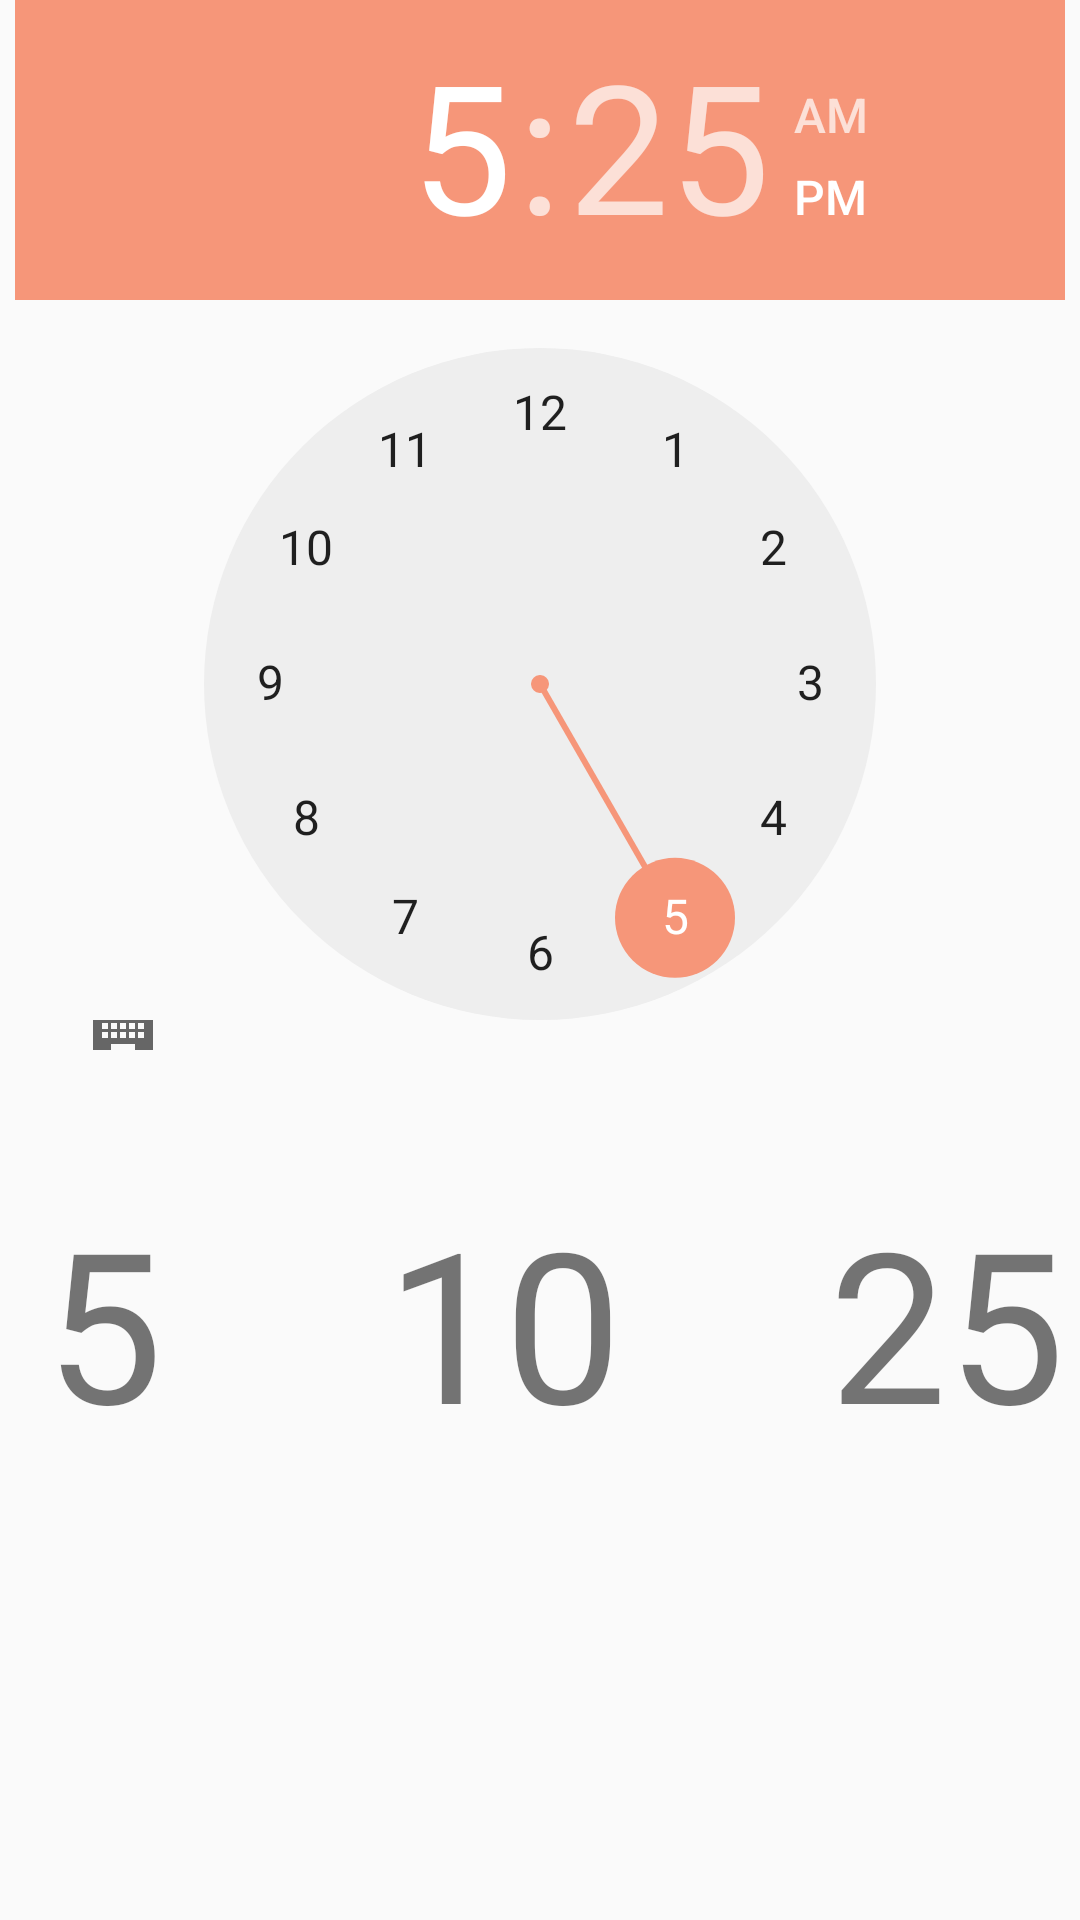

Produce the Android XML layout that renders to this screen, including the resource entries it uses.
<!-- AndroidManifest.xml: application theme AppTheme -->
<!-- res/layout/alertdialog_layout.xml -->
<?xml version="1.0" encoding="utf-8"?>
<RelativeLayout
    android:id="@+id/dialog"
    xmlns:android="http://schemas.android.com/apk/res/android"
    android:orientation="vertical"
    android:layout_width="match_parent"
    android:layout_height="match_parent">
    <TimePicker
        android:id="@+id/alert_time_picker"
        android:layout_width="350dp"
        android:layout_height="350dp"
        android:layout_alignParentTop="true"
        android:layout_centerHorizontal="true"></TimePicker>
    <TextView
        android:textSize="20dp"
        android:layout_centerHorizontal="true"
        android:textColor="@color/colorAccent"
        android:id="@+id/cur_display"
        android:layout_width="350dp"
        android:layout_height="30dp"
        android:layout_below="@+id/alert_time_picker"
        android:layout_marginTop="14dp" />
    <TextView
        android:id="@+id/five_minutes"
        android:text="5"
        android:textSize="70dp"
        android:layout_marginLeft="10dp"
        android:layout_width="wrap_content"
        android:layout_height="wrap_content"
        android:layout_below="@+id/cur_display"
        android:layout_alignLeft="@+id/cur_display"
        android:layout_alignStart="@+id/cur_display" />
    <TextView
        android:id="@+id/ten_minutes"
        android:text="10"
        android:textSize="70dp"
        android:layout_width="wrap_content"
        android:layout_height="wrap_content"
        android:layout_below="@+id/cur_display"
        android:layout_toLeftOf="@+id/tfive_minutes"
        android:layout_toStartOf="@+id/tfive_minutes"
        android:layout_marginRight="69dp"
        android:layout_marginEnd="69dp" />
    <TextView
        android:id="@+id/tfive_minutes"
        android:text="25"
        android:textSize="70dp"
        android:layout_width="wrap_content"
        android:layout_height="wrap_content"
        android:layout_below="@+id/cur_display"
        android:layout_alignRight="@+id/alert_time_picker"
        android:layout_alignEnd="@+id/alert_time_picker" />
</RelativeLayout>
<!-- resources referenced by this layout -->
<resources>
  <color name="colorAccent">#f69679</color>
  <style name="AppTheme" parent="Theme.AppCompat.DayNight.NoActionBar">
              
              <item name="colorPrimary">@color/colorPrimary</item>
              <item name="colorPrimaryDark">@color/colorPrimaryDark</item>
              <item name="colorAccent">@color/colorAccent</item>
          </style>
  <color name="colorPrimary">#fdc689</color>
  <color name="colorPrimaryDark">#f69679</color>
</resources>
